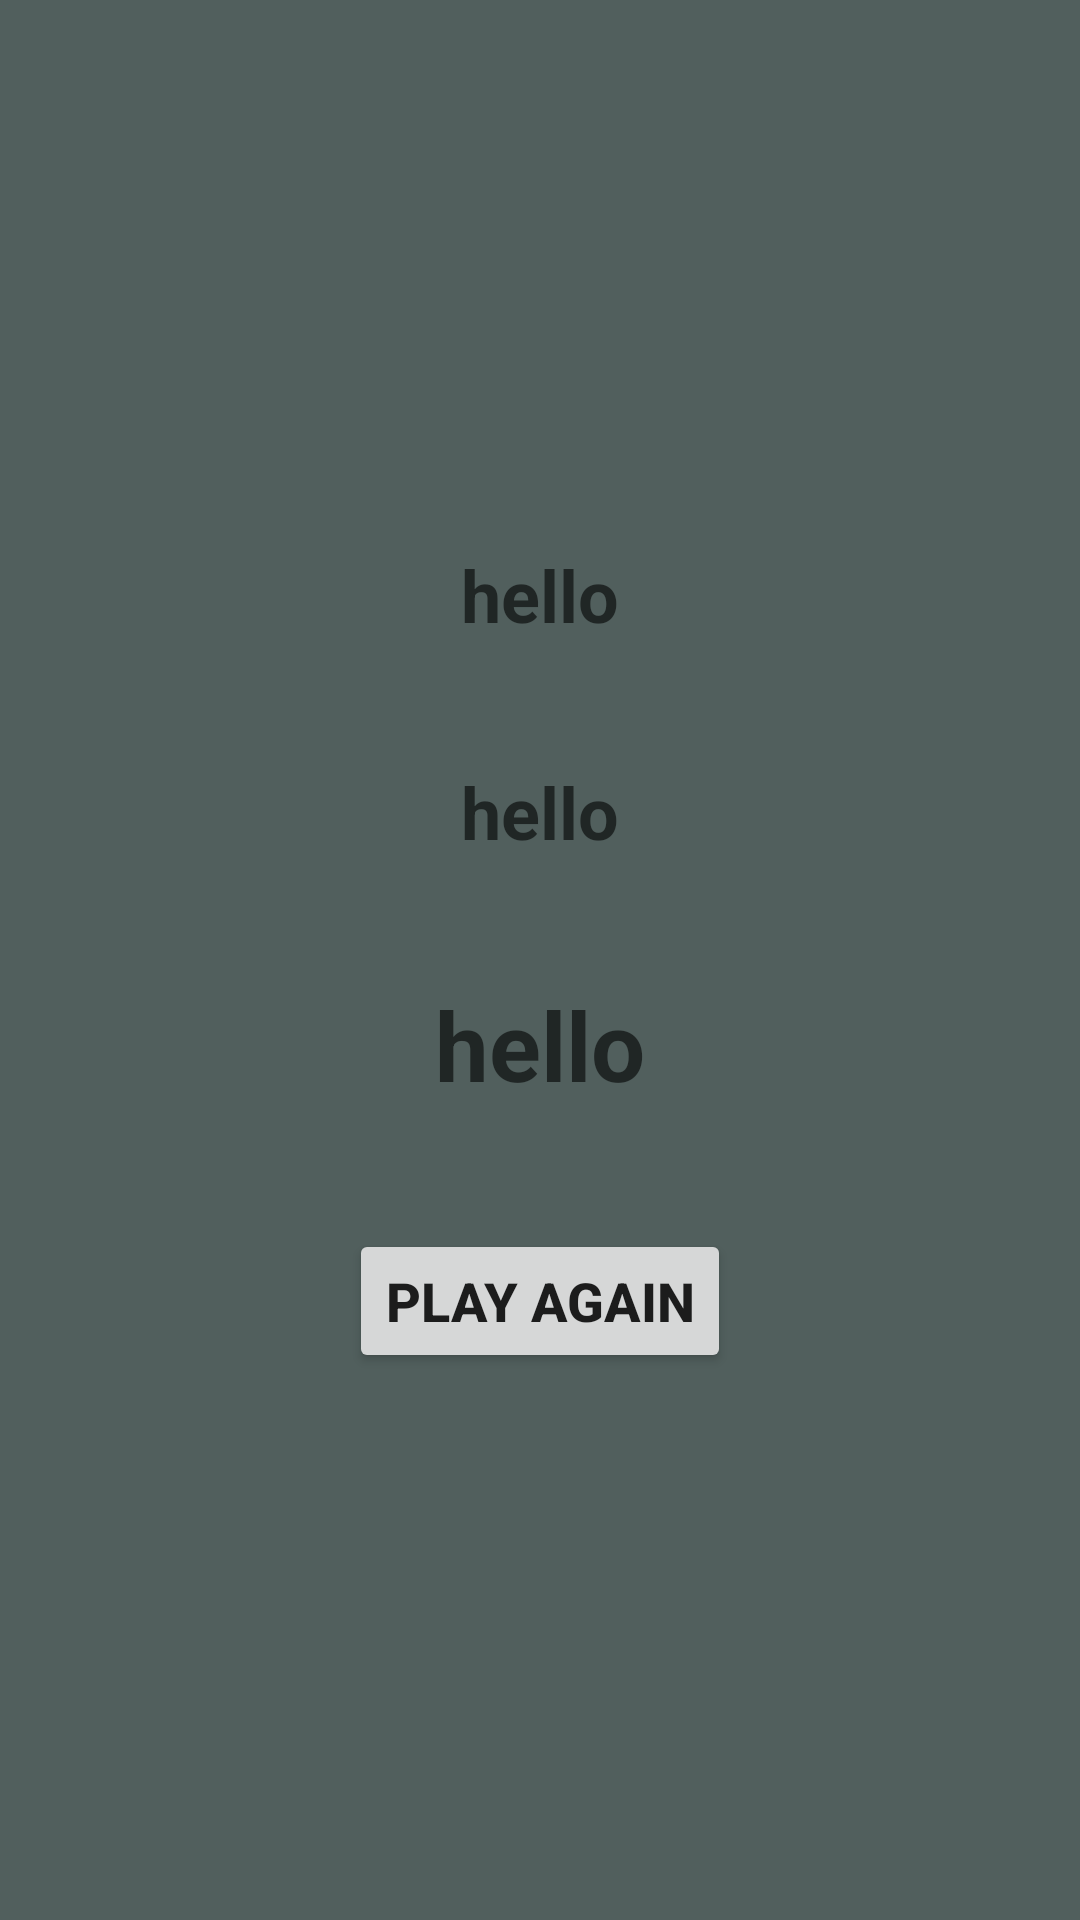

This screen was rendered from an Android layout file. Write that file and the resources it references.
<!-- AndroidManifest.xml: application theme AppTheme -->
<!-- res/layout/activity_result.xml -->
<?xml version="1.0" encoding="utf-8"?>

<LinearLayout xmlns:android="http://schemas.android.com/apk/res/android"
    xmlns:app="http://schemas.android.com/apk/res-auto"
    xmlns:tools="http://schemas.android.com/tools"
    android:layout_width="match_parent"
    android:layout_height="match_parent"
    android:gravity="center"
    android:orientation="vertical"
    android:background="@color/bgcolor"
    tools:context=".ResultActivity">

    <TextView
        android:id="@+id/sys_scored_runs"
        android:layout_width="wrap_content"
        android:layout_height="wrap_content"
        android:gravity="center"
        android:layout_margin="20dp"
        android:layout_gravity="center"
        android:textStyle="bold"
        android:hint="hello"
        android:textSize="24dp"
        />
    <TextView
        android:id="@+id/user_scored_runs"
        android:layout_width="wrap_content"
        android:layout_height="wrap_content"
        android:gravity="center"
        android:layout_margin="20dp"
        android:layout_gravity="center"
        android:textStyle="bold"
        android:hint="hello"
        android:textSize="24dp"
        />

    <TextView
        android:id="@+id/game_res"
        android:layout_width="wrap_content"
        android:layout_height="wrap_content"
        android:gravity="center"
        android:layout_margin="20dp"
        android:layout_gravity="center"
        android:textStyle="bold"
        android:hint="hello"
        android:textSize="32dp"
        />
    <Button
        android:id="@+id/playagain"
        android:layout_width="wrap_content"
        android:layout_height="wrap_content"
        android:gravity="center"
        android:layout_margin="20dp"
        android:layout_gravity="center"
        android:textStyle="bold"
        android:text="Play again"
        android:textSize="18dp"/>

</LinearLayout>
<!-- resources referenced by this layout -->
<resources>
  <color name="bgcolor">#FF515F5D</color>
  <style name="AppTheme" parent="Theme.AppCompat.Light.DarkActionBar">
          
          <item name="colorPrimary">@color/colorPrimary</item>
          <item name="colorPrimaryDark">@color/colorPrimaryDark</item>
          <item name="colorAccent">@color/txtcolor</item>
      </style>
  <color name="colorPrimary">#323D3C</color>
  <color name="colorPrimaryDark">#00574B</color>
  <color name="txtcolor">#E3E9E8</color>
</resources>
